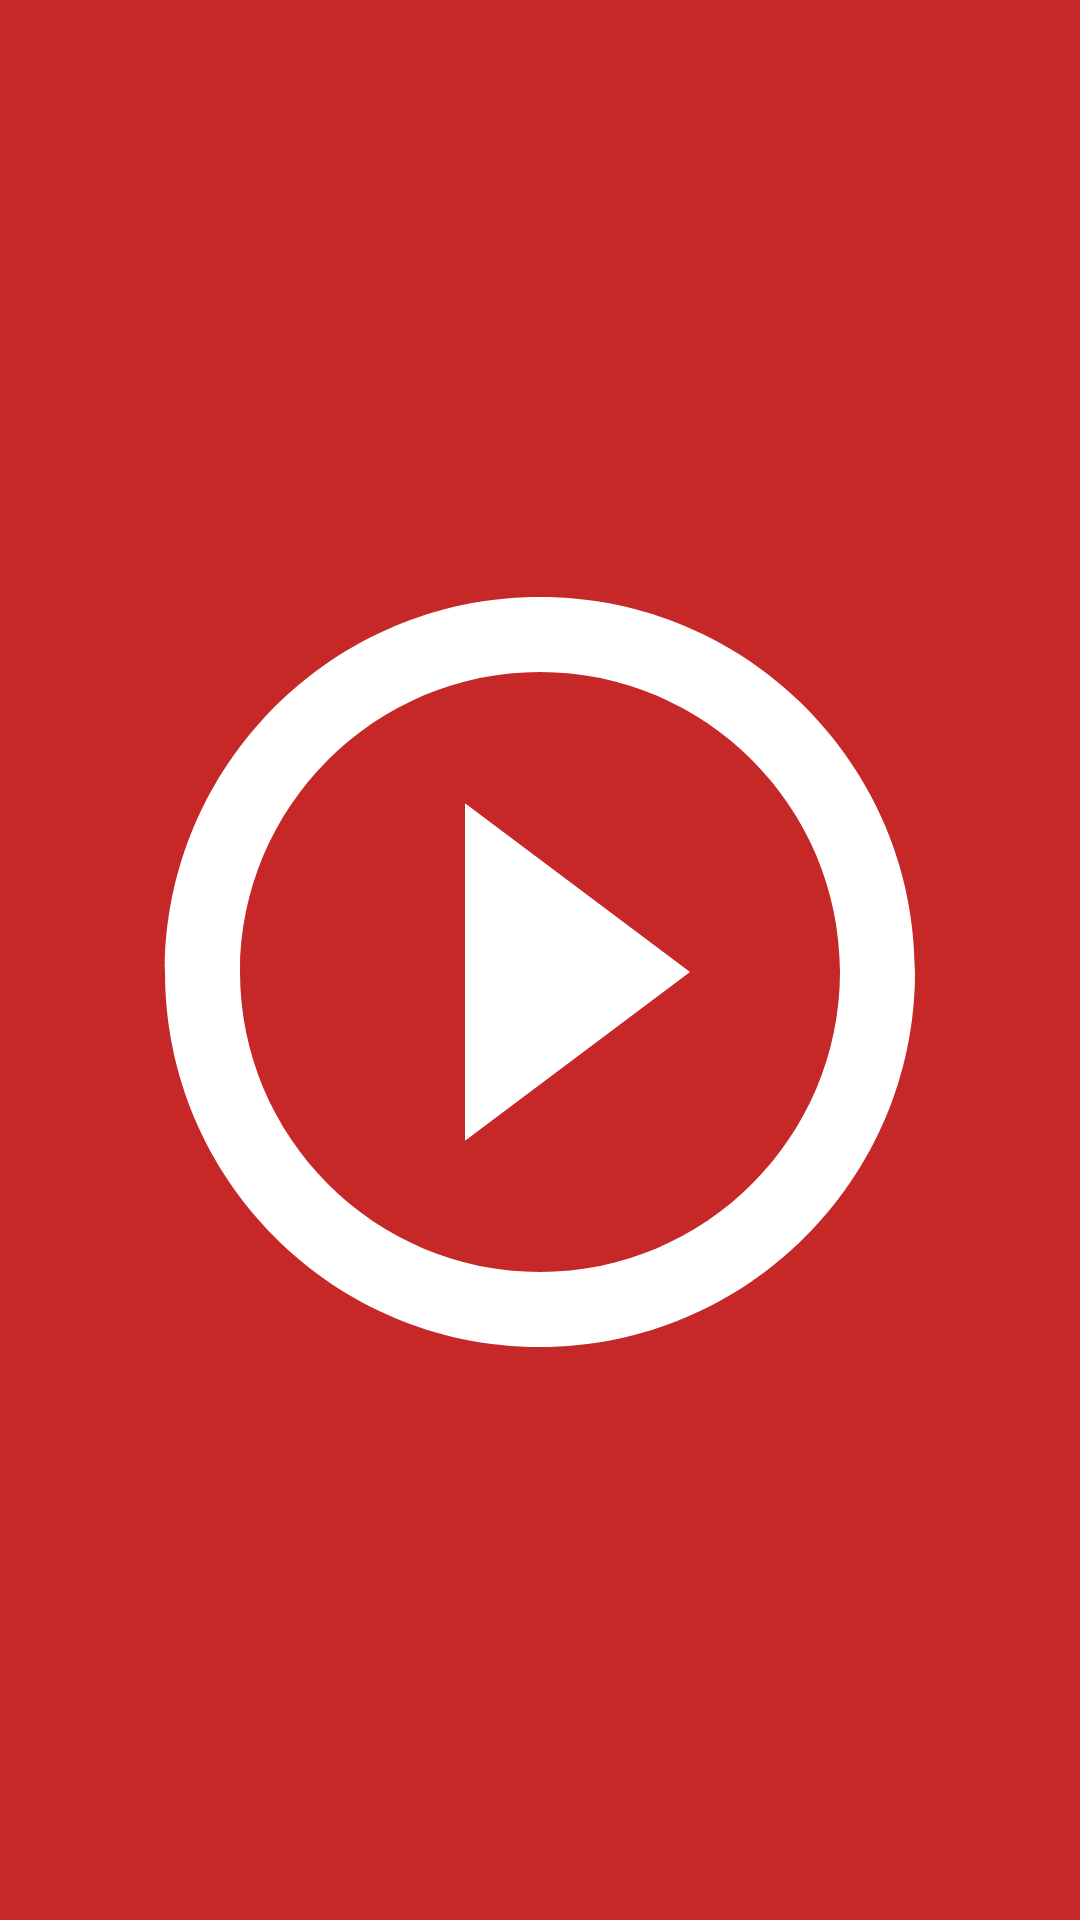

Write the Android layout XML for this screen, with the resource values it uses.
<!-- AndroidManifest.xml: application theme AppTheme -->
<!-- res/layout/fragment_start_page.xml -->
<?xml version="1.0" encoding="utf-8"?>
<layout>
    <androidx.constraintlayout.widget.ConstraintLayout
            xmlns:android="http://schemas.android.com/apk/res/android"
            xmlns:app="http://schemas.android.com/apk/res-auto"
            xmlns:tools="http://schemas.android.com/tools"
            android:layout_width="match_parent"
            android:layout_height="match_parent"
            tools:context=".StartPageFragment"
            android:id="@+id/startPage"
            android:background="@color/backForRed">
        <Button
                android:layout_width="wrap_content"
                android:layout_height="wrap_content"
                android:id="@+id/btnStart"
                android:background="@drawable/ic_play_circle_outline_black_24dp"
                android:layout_marginTop="16dp"
                app:layout_constraintTop_toTopOf="parent"
                android:layout_marginEnd="8dp"
                app:layout_constraintEnd_toEndOf="parent"
                android:layout_marginBottom="8dp"
                app:layout_constraintBottom_toBottomOf="parent"
                android:layout_marginStart="8dp"
                app:layout_constraintStart_toStartOf="parent"
                style="@style/AppTheme"/>
    </androidx.constraintlayout.widget.ConstraintLayout>
</layout>
<!-- resources referenced by this layout -->
<resources>
  <color name="backForRed">#C62828</color>
  <!-- drawable ic_play_circle_outline_black_24dp (drawable) -->
  <vector android:height="300dp" android:tint="#FFFFFF"
      android:viewportHeight="24.0" android:viewportWidth="24.0"
      android:width="300dp" xmlns:android="http://schemas.android.com/apk/res/android">
      <path android:fillColor="#FF000000" android:pathData="M10,16.5l6,-4.5 -6,-4.5v9zM12,2C6.48,2 2,6.48 2,12s4.48,10 10,10 10,-4.48 10,-10S17.52,2 12,2zM12,20c-4.41,0 -8,-3.59 -8,-8s3.59,-8 8,-8 8,3.59 8,8 -3.59,8 -8,8z"/>
  </vector>
  <style name="AppTheme" parent="Theme.AppCompat.Light.DarkActionBar">
          
          <item name="colorPrimary">@color/colorPrimary</item>
          <item name="colorPrimaryDark">@color/colorPrimaryDark</item>
          <item name="colorAccent">@color/colorAccent</item>
      </style>
  <color name="colorPrimary">#008577</color>
  <color name="colorPrimaryDark">#00574B</color>
  <color name="colorAccent">#D81B60</color>
</resources>
